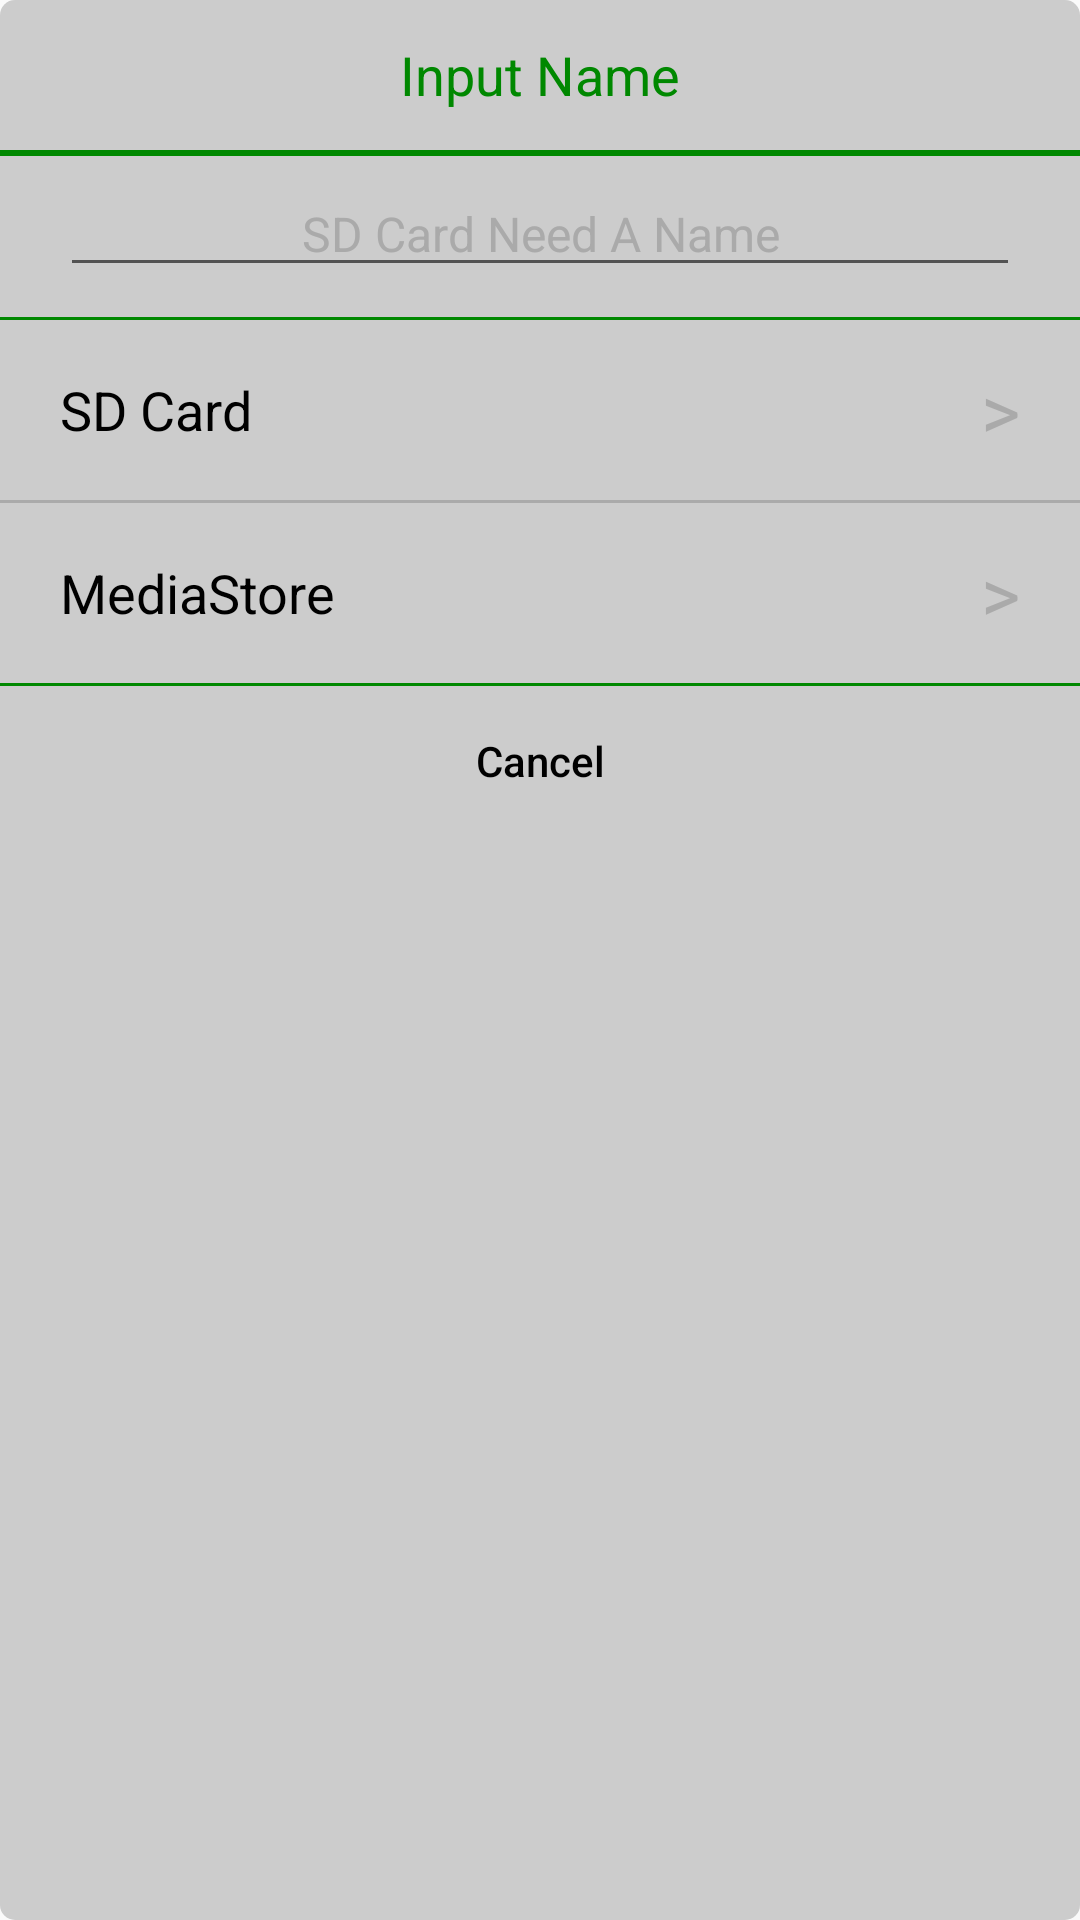

Layout XML and referenced resources for this Android screen:
<!-- AndroidManifest.xml: application theme AppTheme -->
<!-- res/layout/dialog_input_name.xml -->
<?xml version="1.0" encoding="utf-8"?>
<LinearLayout xmlns:android="http://schemas.android.com/apk/res/android"
    android:layout_width="match_parent"
    android:layout_height="match_parent"
    android:background="@drawable/dialog_bg"
    android:orientation="vertical">

    <RelativeLayout
        android:layout_width="match_parent"
        android:layout_height="50dp">

        <TextView
            android:layout_width="wrap_content"
            android:layout_height="match_parent"
            android:layout_centerHorizontal="true"
            android:gravity="center_vertical"
            android:text="@string/input_name"
            android:textColor="@color/green"
            android:textSize="18sp" />
    </RelativeLayout>

    <ImageView
        android:layout_width="match_parent"
        android:layout_height="2dp"
        android:background="@color/green" />


    <RelativeLayout
        android:layout_width="match_parent"
        android:layout_height="wrap_content"
        android:gravity="center"
        android:paddingBottom="10dp"
        android:paddingTop="5dp">

        <EditText
            android:id="@+id/et_name"
            android:layout_width="match_parent"
            android:layout_height="wrap_content"
            android:layout_marginLeft="20dp"
            android:layout_marginRight="20dp"
            android:gravity="center"
            android:hint="@string/hint_sd_card"
            android:textColorHint="@color/gray"
            android:inputType="textEmailAddress"
            android:singleLine="true"
            android:textColor="@color/black"
            android:textSize="16sp" />

    </RelativeLayout>

    <ImageView
        android:layout_width="match_parent"
        android:layout_height="1dp"
        android:background="@color/green" />

    <RelativeLayout
        android:id="@+id/rl_sdCard"
        style="@style/Item">

        <TextView
            style="@style/TextTitle"
            android:text="@string/sd_card" />

        <TextView
            style="@style/ItemGoTo"
            android:text="@string/go_to" />

    </RelativeLayout>

    <ImageView style="@style/Line" />

    <RelativeLayout
        android:id="@+id/rl_mediaStore"
        style="@style/Item">

        <TextView
            style="@style/TextTitle"
            android:text="@string/media_store" />

        <TextView
            style="@style/ItemGoTo"
            android:text="@string/go_to" />

    </RelativeLayout>

    <ImageView
        android:layout_width="match_parent"
        android:layout_height="1dp"
        android:background="@color/green" />

    <Button
        android:id="@+id/btn_cancel"
        android:layout_width="match_parent"
        android:layout_height="50dp"
        android:background="@drawable/button_down_bg"
        android:text="@string/cancel"
        android:textAllCaps="false"
        android:textColor="@color/black"
        android:textSize="14sp" />

</LinearLayout>
<!-- resources referenced by this layout -->
<resources>
  <color name="black">#000000</color>
  <color name="gray">#AAAAAA</color>
  <color name="green">#008800</color>
  <!-- drawable button_down_bg (drawable) -->
  <?xml version="1.0" encoding="utf-8"?>
  <selector xmlns:android="http://schemas.android.com/apk/res/android">
  
      <item android:drawable="@drawable/btn_down_pressed" android:state_pressed="true"/>
      <item android:drawable="@drawable/btn_down_normal"/>
  
  </selector>
  <!-- drawable dialog_bg (drawable) -->
  <?xml version="1.0" encoding="utf-8"?>
  <shape xmlns:android="http://schemas.android.com/apk/res/android" >
  
      <solid android:color="@color/bg" />
      
      <corners android:radius="5dp"/>
  
  </shape>
  <string name="cancel">Cancel</string>
  <string name="go_to">&gt;</string>
  <string name="hint_sd_card">SD Card Need A Name</string>
  <string name="input_name">Input Name</string>
  <string name="media_store">MediaStore</string>
  <string name="sd_card">SD Card</string>
  <style name="Item">
          <item name="android:layout_width">match_parent</item>
          <item name="android:layout_height">60dp</item>
          <item name="android:paddingLeft">20dp</item>
          <item name="android:paddingRight">20dp</item>
          <item name="android:background">@drawable/item_bg</item>
      </style>
  <style name="ItemGoTo">
  
          <item name="android:layout_width">wrap_content</item>
          <item name="android:layout_height">wrap_content</item>
          <item name="android:textSize">25sp</item>
          <item name="android:textColor">@color/gray</item>
          <item name="android:layout_alignParentRight">true</item>
          <item name="android:layout_centerVertical">true</item>
      </style>
  <style name="Line">
          <item name="android:layout_width">match_parent</item>
          <item name="android:layout_height">1dp</item>
          <item name="android:src">@color/gray</item>
      </style>
  <style name="TextTitle">
  
          <item name="android:layout_width">wrap_content</item>
          <item name="android:layout_height">wrap_content</item>
          <item name="android:textSize">18sp</item>
          <item name="android:textColor">@color/black</item>
          <item name="android:layout_alignParentLeft">true</item>
          <item name="android:layout_centerVertical">true</item>
      </style>
  <style name="AppTheme" parent="Theme.AppCompat.Light.DarkActionBar">
          <item name="android:windowNoTitle">true</item>
          <item name="android:windowFullscreen">true</item>
      </style>
  <!-- drawable btn_down_pressed (drawable) -->
  <?xml version="1.0" encoding="utf-8"?>
  <shape xmlns:android="http://schemas.android.com/apk/res/android" >
  
      <solid android:color="@color/gray" />
      
      <corners android:bottomLeftRadius="5dp"
               android:bottomRightRadius="5dp"
               android:topLeftRadius="0dp"
               android:topRightRadius="0dp"/>
  
  </shape>
  <!-- drawable btn_down_normal (drawable) -->
  <?xml version="1.0" encoding="utf-8"?>
  <shape xmlns:android="http://schemas.android.com/apk/res/android" >
  
      <solid android:color="@color/translucent" />
      
      <corners android:bottomLeftRadius="5dp"
               android:bottomRightRadius="5dp"
               android:topLeftRadius="0dp"
               android:topRightRadius="0dp"/>
  
  </shape>
  <color name="bg">#CCCCCC</color>
  <!-- drawable item_bg (drawable) -->
  <?xml version="1.0" encoding="utf-8"?>
  <selector xmlns:android="http://schemas.android.com/apk/res/android">
  
      <item android:drawable="@color/item_pressed" android:state_pressed="true"/>
      <item android:drawable="@color/bg" android:state_pressed="false"/>
  
  </selector>
  <color name="translucent">#00000000</color>
  <color name="item_pressed">#AAAAAA</color>
</resources>
